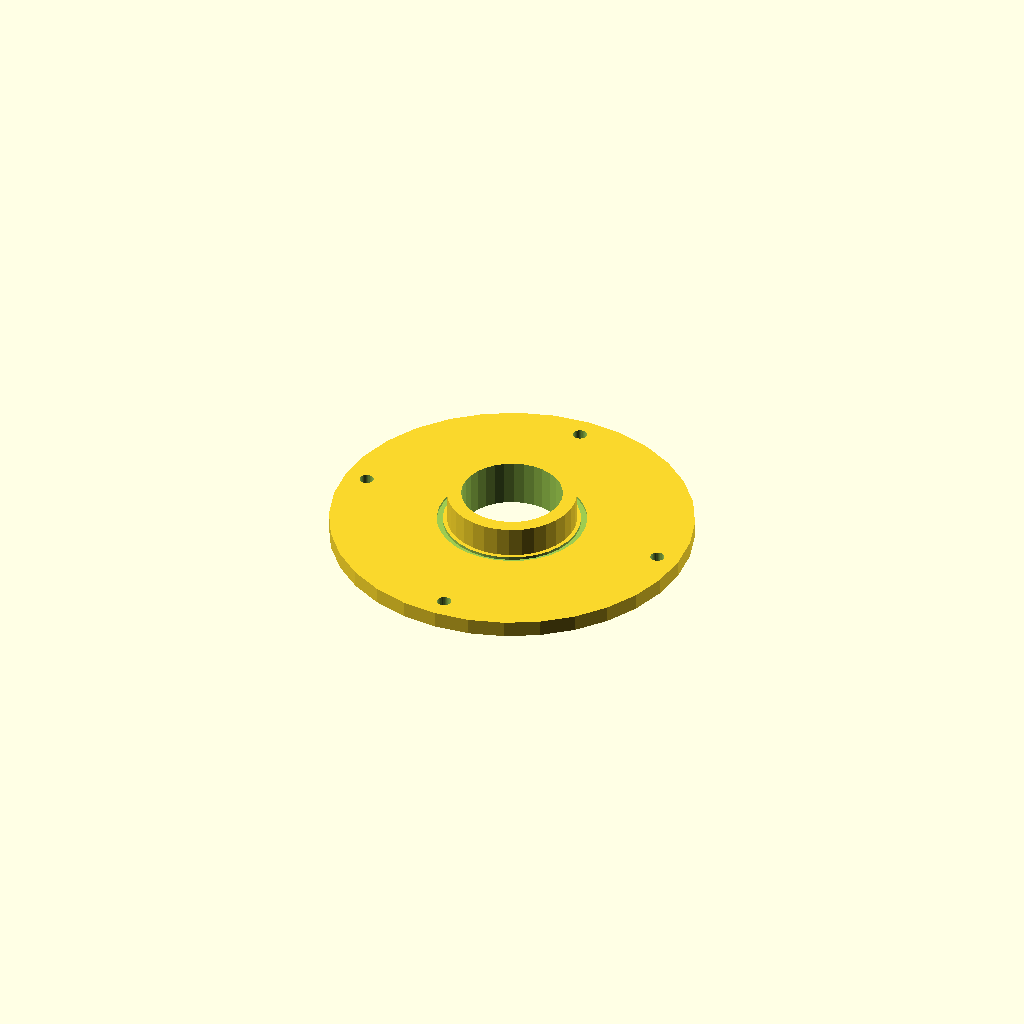
Cell 1 — every parameter at its default value.
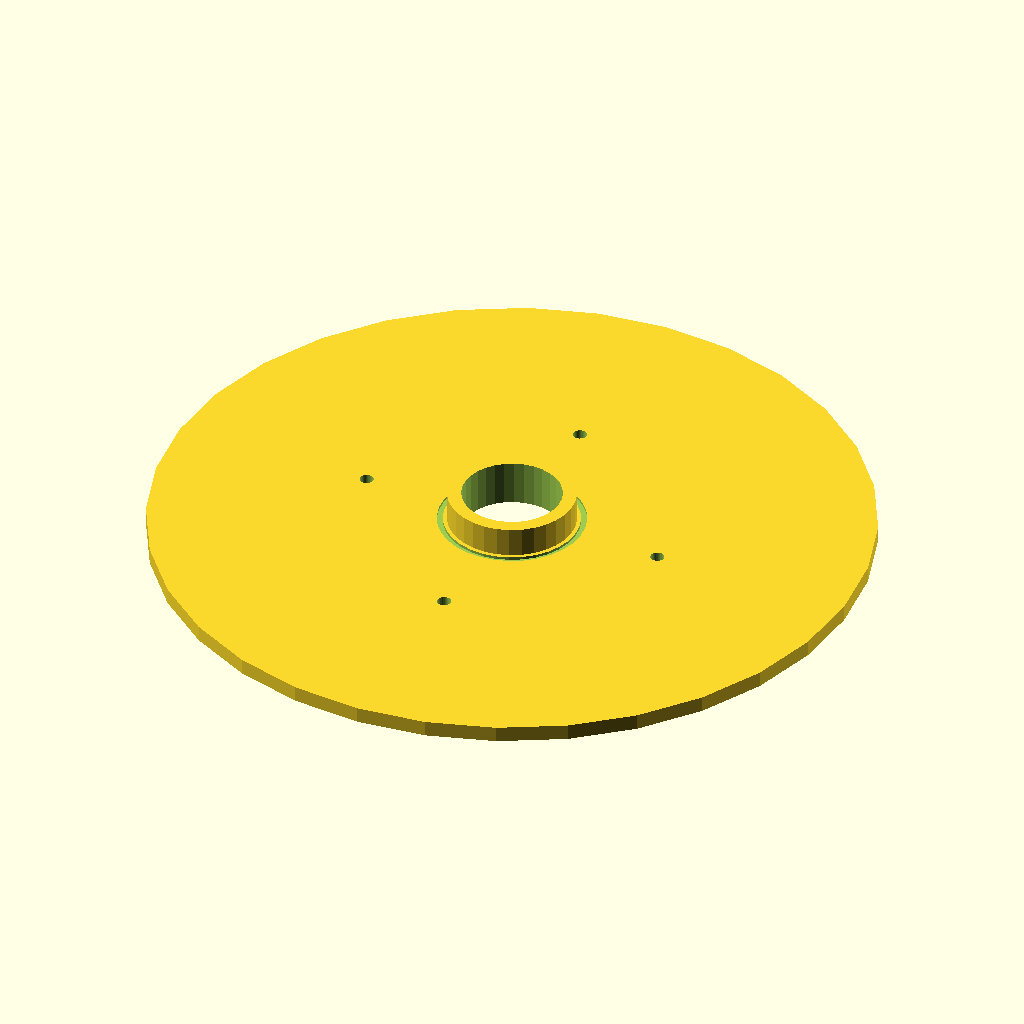
Cell 2 — flange_d set to 360, the other parameters unchanged.
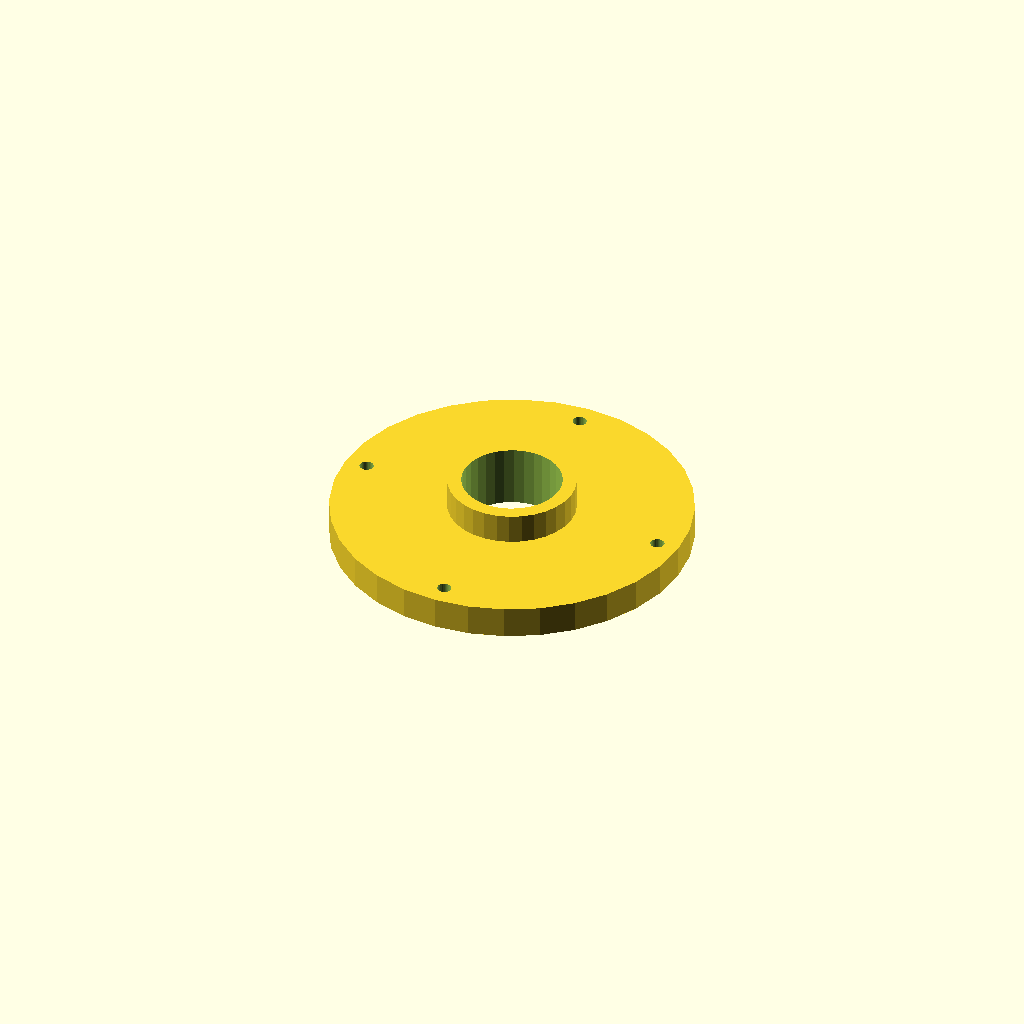
Cell 3 — flange_t set to 16, the other parameters unchanged.
One fixed orthographic camera (rotation 55°, 0°, 25°; colour scheme Cornfield) for every cell.
OpenSCAD source file optional_data/data/gen2/flanges/part_0047.scad:
$fn = 32;

// ----------------------------------------------------------------------
// Bolt-circle flange: 180 mm outside, 4 bolt holes, bore 50 mm
// ----------------------------------------------------------------------

// --- parameters (mm) ---
flange_d = 180;           // flange outside diameter
flange_t = 8;             // flange thickness
bolts = 4;                // number of bolt holes
bolt_d = 7;               // bolt clearance
bolt_r = 78.8;            // bolt circle radius
bore_d = 50;              // centre bore
hub_d = 64;               // raised hub diameter
hub_h = 15;               // raised hub height
groove_w = 3;             // gasket groove width
groove_d = 1.4;           // gasket groove depth
groove_r = 34;            // groove radius
groove_z = 6.6;           // groove floor depth from the face

module body() {
  cylinder(h = flange_t, d = flange_d);
  /* raised hub, sunk 1 mm into the flange */
  translate([0, 0, flange_t - 1]) cylinder(h = hub_h + 1, d = hub_d);
}

difference() {
  body();
  /* bolt circle */
  for (i = [0 : bolts - 1]) rotate([0, 0, i * 360 / bolts]) translate([bolt_r, 0, -1]) cylinder(h = flange_t + hub_h + 3, d = bolt_d);
  translate([0, 0, -1]) cylinder(h = flange_t + hub_h + 3, d = bore_d);
  /* gasket groove on the front face */
  rotate_extrude() translate([groove_r, groove_z]) square([groove_w, groove_d + 1]);
}
Customizer parameters (derived from the source; name, type, default, range or options):
flange_d: number, default 180
flange_t: number, default 8
bolts: number, default 4
bolt_d: number, default 7
bolt_r: number, default 78.8
bore_d: number, default 50
hub_d: number, default 64
hub_h: number, default 15
groove_w: number, default 3
groove_d: number, default 1.4
groove_r: number, default 34
groove_z: number, default 6.6
